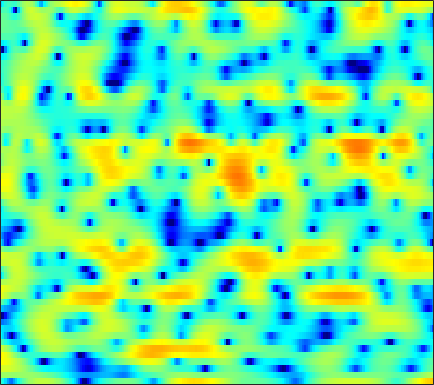

Source data for this figure (header and first rows):
-3.4971, -4.8564, -7.0519, -9.7183, -11.647, -11.936, -9.6561, -7.554, -5.1811, -3.2879, -1.8552, -0.9411, 0.091914, 0.87762, 1.3785, 1.8938, 2.2751, 2.4823, 2.6628, 2.7336, 2.7066, 2.6451, 2.4881, 2.1983
1.268, 1.188, 1.073, 0.9801, 0.9122, 0.863, 0.8481, 0.853, 0.8882, 0.9218, 0.9585, 0.9797, 0.9757, 0.9437, 0.889, 0.7824, 0.6361, 0.4916, 0.2767, 0.001767, -0.2985, -0.5542, -0.9324, -1.356
3.712, 3.747, 3.713, 3.607, 3.482, 3.256, 2.969, 2.722, 2.321, 1.857, 1.327, 0.8813, 0.2254, -0.5162, -1.112, -1.964, -2.846, -3.499, -4.321, -5.025, -5.541, -5.785, -5.944, -6.042
5.436, 5.294, 5.018, 4.659, 4.327, 3.816, 3.236, 2.754, 2.065, 1.291, 0.4457, -0.2505, -1.297, -2.517, -3.58, -5.282, -7.491, -9.656, -13.68, -20.16, -22.07, -16.69, -12.45, -9.905
5.958, 5.508, 4.791, 3.944, 3.226, 2.161, 0.9934, 0.08659, -1.121, -2.2, -3.016, -3.381, -3.596, -3.601, -3.545, -3.482, -3.471, -3.502, -3.52, -3.442, -3.241, -3.022, -2.627, -2.263
3.619, 2.929, 1.897, 0.7032, -0.3151, -1.885, -3.782, -5.555, -8.704, -13.64, -21.1, -17.47, -10.96, -7.19, -5.222, -3.274, -1.797, -0.9296, 0.001714, 0.7266, 1.275, 1.623, 1.98, 2.208
-1.773, -2.806, -4.281, -5.764, -6.715, -7.599, -7.953, -7.952, -7.66, -7.124, -6.384, -5.684, -4.562, -3.32, -2.384, -1.216, -0.1666, 0.5222, 1.302, 1.947, 2.43, 2.7, 2.929, 3.059
-5.625, -7.135, -9.79, -13.7, -18.05, -22.02, -15.7, -12.11, -8.847, -6.448, -4.53, -3.329, -1.946, -0.76, 0.03916, 0.9797, 1.769, 2.273, 2.781, 3.142, 3.34, 3.396, 3.325, 3.089
-6.418, -6.865, -7.349, -7.617, -7.607, -7.273, -6.513, -5.734, -4.514, -3.248, -2.011, -1.116, -0.01825, 0.972, 1.614, 2.353, 2.94, 3.279, 3.595, 3.73, 3.683, 3.513, 3.087, 2.42
-11.52, -11.5, -10.78, -9.582, -8.568, -7.198, -5.895, -4.942, -3.707, -2.494, -1.369, -0.5804, 0.3748, 1.24, 1.823, 2.479, 3.009, 3.308, 3.572, 3.663, 3.58, 3.396, 2.966, 2.296
-22.28, -20.93, -16.16, -12.86, -11.06, -9.163, -7.563, -6.471, -5.122, -3.847, -2.64, -1.776, -0.7285, 0.2006, 0.8014, 1.504, 2.073, 2.417, 2.773, 3.005, 3.108, 3.093, 2.97, 2.711
-7.987, -8.686, -9.455, -10.14, -10.62, -11.02, -10.71, -9.886, -8.17, -6.305, -4.588, -3.498, -2.236, -1.236, -0.6026, 0.05855, 0.6321, 0.986, 1.41, 1.774, 2.096, 2.301, 2.524, 2.683
-1.133, -2.197, -3.96, -6.294, -8.663, -13.17, -16.78, -13.66, -9.041, -5.954, -3.959, -2.941, -2.063, -1.607, -1.452, -1.371, -1.359, -1.264, -0.9712, -0.4789, 0.1489, 0.6501, 1.282, 1.848
4.447, 3.806, 2.883, 1.932, 1.25, 0.4934, 0.02264, -0.09719, -0.04193, 0.07624, 0.07456, -0.1198, -0.724, -1.875, -3.197, -5.78, -9.544, -12.21, -10.8, -7.152, -4.663, -3.407, -2.393, -1.826
4.869, 4.553, 4.167, 3.817, 3.58, 3.28, 3.001, 2.783, 2.45, 2.028, 1.442, 0.8757, -0.1351, -1.449, -2.691, -4.593, -6.534, -7.511, -7.691, -7.019, -6.327, -6.179, -6.648, -8.11
1.884, 1.937, 2.18, 2.49, 2.706, 2.931, 3.036, 3.028, 2.903, 2.632, 2.222, 1.818, 1.168, 0.4094, -0.2094, -1.053, -1.828, -2.351, -2.936, -3.44, -3.96, -4.4, -5.101, -5.973
-6.735, -4.201, -1.532, 0.3248, 1.316, 2.243, 2.817, 3.06, 3.172, 3.074, 2.801, 2.492, 1.984, 1.375, 0.8973, 0.243, -0.4058, -0.8497, -1.379, -1.838, -2.237, -2.509, -2.825, -3.107
-3.027, -1.874, -0.2272, 1.143, 1.938, 2.7, 3.177, 3.361, 3.388, 3.195, 2.789, 2.353, 1.621, 0.7394, 0.0236, -0.9692, -1.856, -2.409, -2.888, -3.08, -3.075, -3.03, -2.963, -2.937
2.957, 2.925, 3.028, 3.217, 3.369, 3.534, 3.599, 3.562, 3.374, 2.991, 2.375, 1.734, 0.5802, -0.9729, -2.473, -5.022, -8.163, -10.3, -10.64, -8.483, -6.45, -5.352, -4.492, -4.187
3.968, 3.654, 3.334, 3.141, 3.07, 3.038, 3.042, 3.028, 2.94, 2.716, 2.292, 1.814, 0.8976, -0.403, -1.688, -3.876, -6.475, -8.143, -8.33, -6.516, -4.712, -3.777, -3.124, -3.161
0.512, -0.2718, -1.097, -1.519, -1.529, -1.197, -0.6394, -0.1835, 0.3738, 0.8176, 1.112, 1.219, 1.22, 1.055, 0.8487, 0.5229, 0.2194, 0.09102, 0.08032, 0.2472, 0.4833, 0.6202, 0.6741, 0.5037
-7.263, -9.814, -14.21, -16.98, -14.73, -11.03, -8.375, -6.859, -5.249, -3.934, -2.804, -2.062, -1.195, -0.4488, 0.01619, 0.5526, 0.9985, 1.285, 1.631, 1.916, 2.149, 2.282, 2.387, 2.41
-9.954, -11.78, -14.22, -15.57, -15.37, -14.24, -13.03, -12.19, -10.95, -9.375, -7.555, -6.144, -4.369, -2.805, -1.786, -0.6204, 0.3389, 0.931, 1.575, 2.085, 2.47, 2.686, 2.899, 3.036
-8.289, -8.953, -9.924, -10.99, -11.88, -13.42, -15.87, -18.98, -25.22, -18.86, -12.52, -9.321, -6.157, -3.78, -2.358, -0.8354, 0.3574, 1.08, 1.838, 2.404, 2.805, 3.013, 3.189, 3.271
-6.38, -6.526, -6.851, -7.331, -7.807, -8.646, -9.634, -10.28, -10.47, -9.359, -7.355, -5.718, -3.673, -1.932, -0.8267, 0.3987, 1.365, 1.941, 2.53, 2.917, 3.131, 3.184, 3.123, 2.932
-5.369, -4.877, -4.295, -3.859, -3.628, -3.404, -3.212, -3.032, -2.684, -2.161, -1.482, -0.9022, -0.1008, 0.6744, 1.222, 1.87, 2.401, 2.704, 2.983, 3.095, 3.013, 2.81, 2.347, 1.638
-6.143, -4.38, -2.644, -1.429, -0.7664, -0.1181, 0.3256, 0.5582, 0.7816, 0.9496, 1.101, 1.21, 1.356, 1.538, 1.686, 1.901, 2.13, 2.285, 2.414, 2.424, 2.238, 1.932, 1.241, 0.1498
-2.802, -1.391, 0.0669, 1.097, 1.637, 2.072, 2.237, 2.207, 1.991, 1.593, 1.05, 0.5826, -0.04157, -0.5715, -0.8297, -0.8877, -0.6292, -0.2803, 0.226, 0.6371, 0.8594, 0.8588, 0.5736, -0.0546
2.371, 2.763, 3.211, 3.495, 3.567, 3.452, 3.075, 2.616, 1.749, 0.5672, -0.9766, -2.408, -4.736, -7.53, -9.54, -10.15, -7.983, -6.036, -3.82, -2.198, -1.106, -0.5917, -0.2419, -0.2472
4.721, 4.819, 4.842, 4.703, 4.458, 3.927, 3.119, 2.305, 0.9263, -0.8244, -2.971, -4.866, -7.839, -11.38, -13.98, -14.61, -11.49, -8.915, -6.134, -4.051, -2.614, -1.882, -1.31, -1.151
5.264, 5.359, 5.331, 5.096, 4.766, 4.089, 3.102, 2.132, 0.4977, -1.57, -4.107, -6.328, -9.533, -12.15, -12.72, -11.44, -9.216, -7.509, -5.49, -3.832, -2.595, -1.961, -1.532, -1.542
4.37, 4.63, 4.798, 4.733, 4.521, 3.987, 3.152, 2.309, 0.8419, -1.073, -3.548, -5.895, -9.972, -14.85, -15.2, -11.16, -7.753, -5.865, -3.97, -2.616, -1.69, -1.259, -1.002, -1.111
1.975, 2.597, 3.178, 3.463, 3.491, 3.297, 2.848, 2.346, 1.479, 0.4021, -0.8127, -1.735, -2.822, -3.548, -3.767, -3.562, -2.974, -2.424, -1.726, -1.181, -0.8513, -0.7381, -0.7779, -1.018
-0.1008, 0.8967, 1.814, 2.379, 2.592, 2.646, 2.466, 2.207, 1.742, 1.191, 0.6041, 0.1938, -0.2546, -0.5247, -0.6145, -0.5939, -0.4474, -0.3211, -0.1628, -0.09705, -0.1735, -0.3548, -0.7664, -1.385
0.5716, 1.177, 1.77, 2.156, 2.328, 2.39, 2.258, 2.03, 1.561, 0.9615, 0.334, -0.07613, -0.4203, -0.4533, -0.262, 0.1311, 0.5369, 0.7773, 0.9525, 0.927, 0.6744, 0.3077, -0.4238, -1.457
2.023, 1.75, 1.575, 1.657, 1.861, 2.132, 2.195, 1.988, 1.261, -0.07522, -2.049, -3.82, -5.395, -4.356, -2.624, -0.4918, 1.022, 1.784, 2.318, 2.38, 2.007, 1.483, 0.4773, -0.8093
0.2329, -2.529, -5.729, -3.982, -1.502, 0.8881, 2.167, 2.51, 2.219, 1.024, -1.233, -3.664, -6.474, -4.426, -1.736, 0.9529, 2.663, 3.423, 3.878, 3.745, 3.061, 2.203, 0.5737, -1.61
-0.2215, -2.198, -4.054, -3.295, -1.735, 0.1578, 1.421, 1.972, 2.269, 2.174, 1.836, 1.575, 1.409, 1.549, 1.818, 2.26, 2.604, 2.693, 2.542, 2.016, 1.073, 0.02547, -1.904, -4.656
1.512, 1.095, 0.7378, 0.6925, 0.8234, 1.127, 1.452, 1.65, 1.804, 1.843, 1.799, 1.727, 1.616, 1.506, 1.416, 1.274, 1.059, 0.8313, 0.3936, -0.209, -0.9993, -1.722, -2.834, -4.042
2.132, 2.018, 1.897, 1.83, 1.812, 1.814, 1.832, 1.836, 1.803, 1.719, 1.578, 1.431, 1.183, 0.8862, 0.6316, 0.2539, -0.1744, -0.5171, -1.008, -1.535, -2.093, -2.514, -3.07, -3.595
2.543, 2.485, 2.408, 2.34, 2.303, 2.266, 2.22, 2.168, 2.064, 1.891, 1.634, 1.38, 0.9561, 0.4493, 0.01762, -0.6074, -1.25, -1.723, -2.312, -2.817, -3.228, -3.467, -3.71, -3.885
2.862, 2.711, 2.546, 2.457, 2.447, 2.499, 2.579, 2.624, 2.619, 2.491, 2.197, 1.855, 1.225, 0.3859, -0.3579, -1.474, -2.647, -3.491, -4.43, -5.039, -5.271, -5.257, -5.066, -4.773
2.645, 2.129, 1.566, 1.343, 1.472, 1.976, 2.666, 3.158, 3.634, 3.831, 3.691, 3.34, 2.523, 1.261, 0.0001066, -2.139, -4.836, -7.148, -9.989, -10.99, -9.928, -8.735, -7.242, -5.981
0.6756, -0.9627, -4.043, -6.94, -5.667, -1.661, 1.472, 3.123, 4.595, 5.384, 5.58, 5.36, 4.577, 3.217, 1.744, -0.9143, -4.579, -8.266, -14.52, -16.73, -13.91, -12.17, -10.05, -7.766
-2.271, -3.05, -4.623, -5.608, -4.648, -1.817, 0.9011, 2.474, 3.975, 4.866, 5.206, 5.13, 4.595, 3.579, 2.507, 0.6635, -1.635, -3.589, -6.432, -9.653, -14.22, -21.13, -22.76, -12.15
-4.245, -3.347, -2.433, -1.577, -0.8565, 0.2172, 1.315, 2.073, 2.903, 3.463, 3.72, 3.707, 3.411, 2.797, 2.151, 1.046, -0.296, -1.426, -3.064, -4.749, -6.252, -7.019, -7.121, -6.229
-4.157, -3.28, -2.238, -1.317, -0.6641, 0.1592, 0.9011, 1.395, 1.946, 2.34, 2.563, 2.605, 2.499, 2.205, 1.863, 1.271, 0.5516, -0.04995, -0.8787, -1.674, -2.347, -2.717, -2.983, -2.976
-3.367, -2.856, -2.147, -1.422, -0.8875, -0.2082, 0.4246, 0.8494, 1.335, 1.72, 1.988, 2.111, 2.165, 2.102, 1.971, 1.698, 1.315, 0.9667, 0.4414, -0.1347, -0.7323, -1.169, -1.717, -2.173
-3.357, -3.083, -2.558, -1.882, -1.338, -0.616, 0.0615, 0.5162, 1.04, 1.477, 1.831, 2.049, 2.271, 2.414, 2.467, 2.45, 2.311, 2.116, 1.718, 1.154, 0.4072, -0.2827, -1.386, -2.686
-5.822, -5.777, -4.927, -3.628, -2.633, -1.466, -0.5689, -0.05155, 0.467, 0.864, 1.225, 1.514, 1.95, 2.41, 2.744, 3.107, 3.326, 3.36, 3.196, 2.754, 1.981, 1.139, -0.4164, -2.676
-19.41, -22.49, -10.98, -6.467, -4.463, -2.799, -1.928, -1.679, -1.746, -2.095, -2.348, -2.184, -1.31, 0.04924, 1.1, 2.323, 3.236, 3.69, 3.994, 3.944, 3.542, 3.01, 1.989, 0.638
-6.068, -6.27, -5.543, -4.418, -3.666, -3.082, -3.074, -3.538, -4.965, -7.829, -13.9, -21.52, -10.71, -4.85, -2.155, 0.3275, 1.978, 2.823, 3.537, 3.858, 3.855, 3.672, 3.232, 2.631
-2.095, -2.206, -2.236, -2.191, -2.178, -2.27, -2.592, -3.021, -3.887, -5.001, -5.957, -6.027, -4.863, -2.919, -1.458, 0.2154, 1.492, 2.208, 2.85, 3.186, 3.252, 3.148, 2.848, 2.401
-1.098, -1.146, -1.234, -1.316, -1.403, -1.522, -1.66, -1.756, -1.853, -1.85, -1.679, -1.403, -0.8404, -0.105, 0.4898, 1.244, 1.873, 2.233, 2.533, 2.623, 2.499, 2.272, 1.807, 1.186
-0.9359, -0.9861, -1.11, -1.302, -1.446, -1.613, -1.651, -1.567, -1.268, -0.7961, -0.2003, 0.2776, 0.9167, 1.497, 1.885, 2.299, 2.589, 2.697, 2.708, 2.534, 2.163, 1.738, 0.9476, -0.1213
-1.158, -1.224, -1.491, -2.053, -2.633, -3.519, -4.098, -3.979, -2.966, -1.456, 0.03061, 0.9897, 2.002, 2.713, 3.057, 3.304, 3.349, 3.281, 3.084, 2.777, 2.336, 1.87, 0.9759, -0.3953
-2.948, -2.497, -2.389, -3.037, -4.283, -7.513, -15.79, -23.44, -8.213, -2.987, -0.02415, 1.42, 2.626, 3.227, 3.329, 3.097, 2.532, 2.03, 1.426, 1.143, 1.173, 1.272, 1.276, 0.9578
-7.204, -5.002, -3.363, -2.712, -2.721, -3.12, -3.46, -3.192, -2.026, -0.4815, 0.879, 1.608, 2.117, 2.023, 1.545, 0.2563, -1.954, -4.433, -8.671, -9.296, -5.369, -2.959, -0.7923, 0.5545
